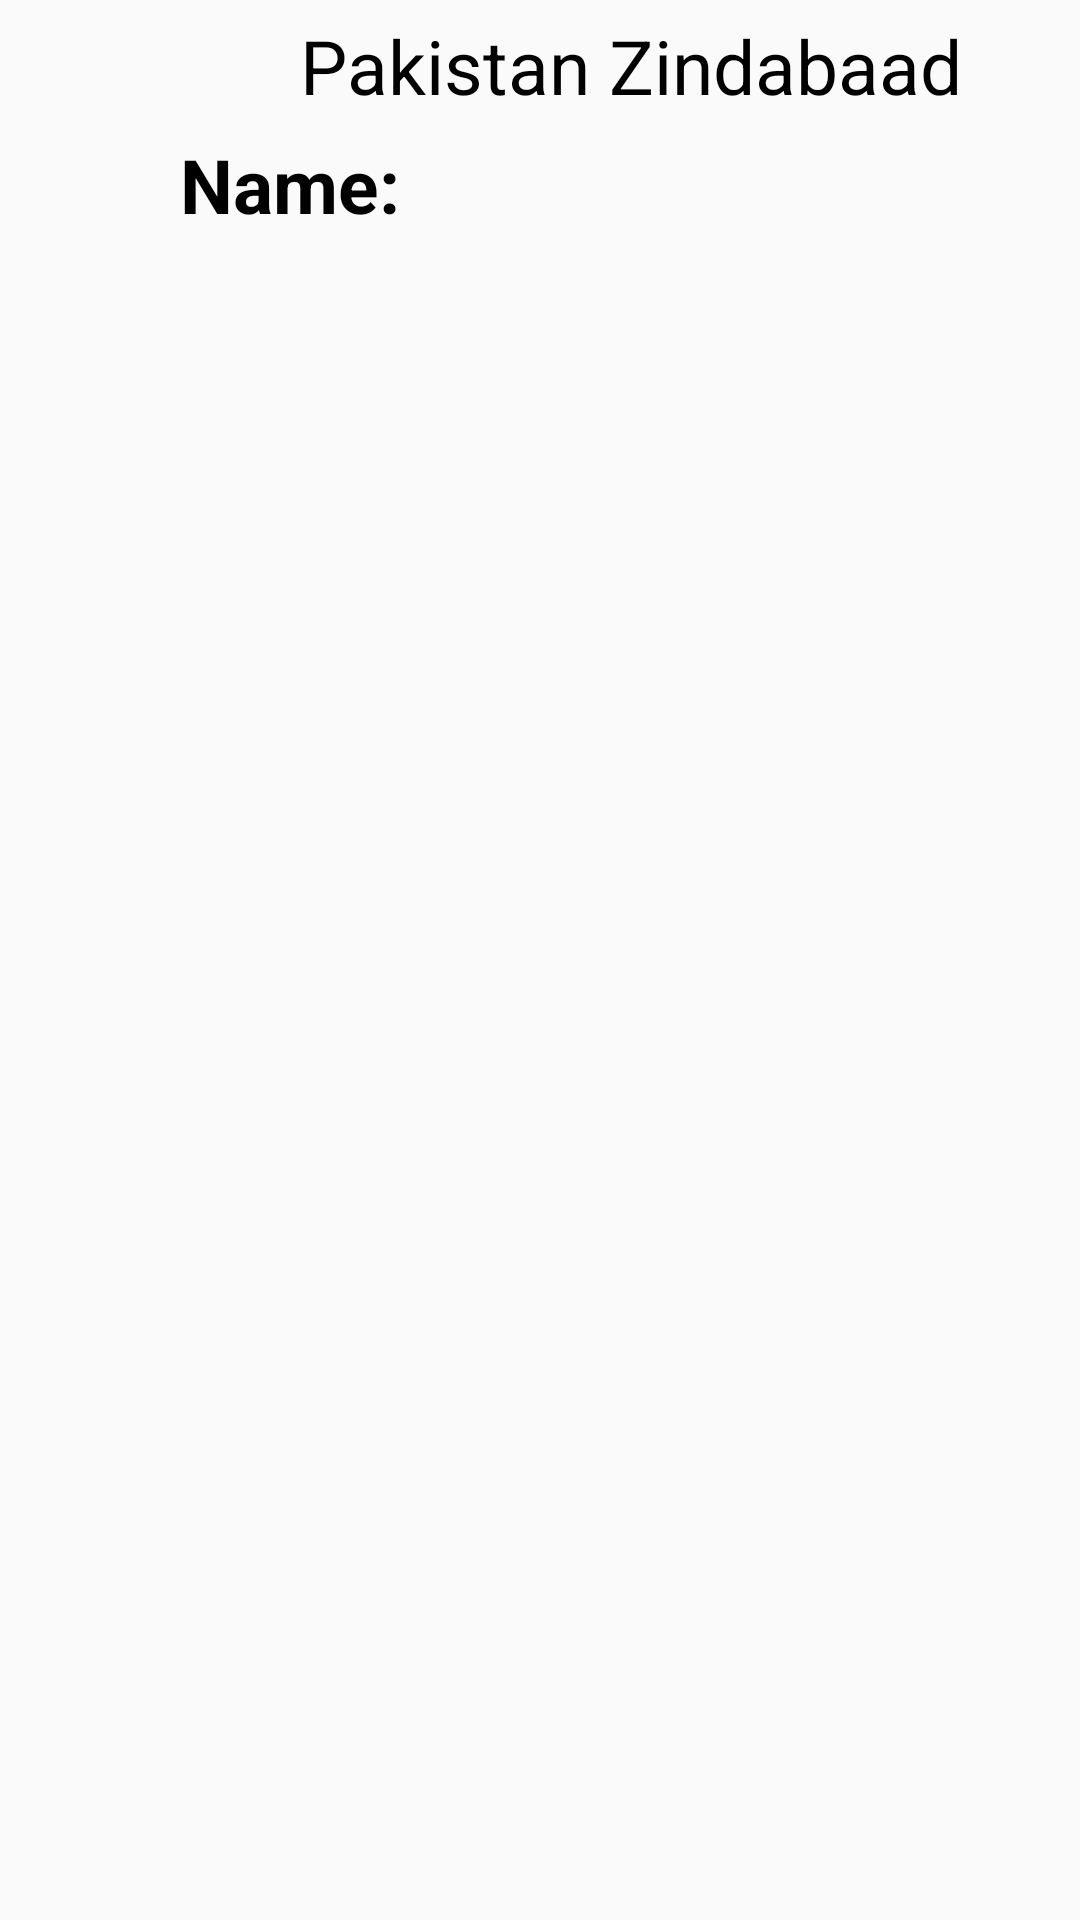

Write the Android layout XML for this screen, with the resource values it uses.
<!-- AndroidManifest.xml: application theme AppTheme2 -->
<!-- res/layout/check_list1.xml -->
<LinearLayout xmlns:android="http://schemas.android.com/apk/res/android"
    android:layout_width="fill_parent"
    android:layout_height="fill_parent"
    android:orientation="horizontal" >
    <ImageView
        android:id="@+id/icon"
        android:layout_width="50dp"
        android:layout_height="50dp"
        android:layout_marginBottom="5dp"
        android:layout_marginLeft="5dp"
        android:layout_marginRight="5dp"
        android:layout_marginTop="5dp"
        android:src="@drawable/vaccination_list_back" />
    <RelativeLayout
        android:layout_width="wrap_content"
        android:layout_height="wrap_content">

        <TextView
            android:id="@+id/VaccineName"
            android:layout_width="match_parent"
            android:layout_height="wrap_content"
            android:text="Pakistan Zindabaad"
            android:gravity="center"
            android:textSize="25sp"
            android:paddingTop="5dp"
            android:textColor="#000000" />
    <TextView
        android:id="@+id/VaccineDate"
        android:layout_width="fill_parent"
        android:layout_height="wrap_content"
        android:paddingBottom="2dip"
        android:paddingTop="6dip"
        android:textColor="#000000"
        android:textSize="25sp"
        android:text="Name: "
        android:layout_below="@+id/VaccineName"
        android:textStyle="bold"
        android:layout_weight="1.15" />
    </RelativeLayout>

    

</LinearLayout>
<!-- resources referenced by this layout -->
<resources>
  <style name="AppTheme2" parent="Theme.AppCompat.Light.DarkActionBar">
          <item name="android:colorPrimary">@color/PrimaryColor</item>
          <item name="android:colorPrimaryDark">@color/PrimaryDarkColor</item>
          <item name="windowActionBar">true</item>
          <item name="windowActionModeOverlay">true</item>
          <item name="android:windowDrawsSystemBarBackgrounds">true</item>
          <item name="android:statusBarColor">@android:color/transparent</item>
  
          
      </style>
  <color name="PrimaryColor">#2196F3</color>
  <color name="PrimaryDarkColor">#1976D2</color>
</resources>
